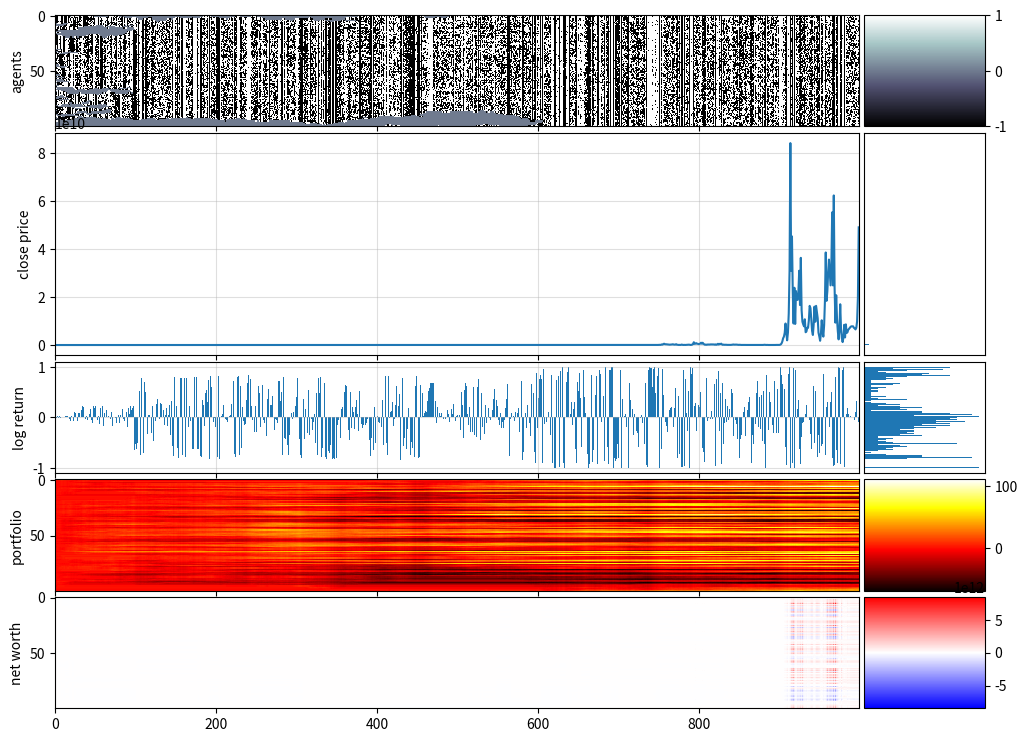

Write the Python code that produced this figure.
#%%

import numpy as np
import matplotlib.pyplot as plt
import pandas as pd
import math
import random
from mpl_toolkits.axes_grid1 import make_axes_locatable

import warnings
warnings.simplefilter("ignore")

np.random.seed(1)
random.seed(1)

#%%

def cluster_info(arr):
    """ number of clusters (nonzero fields separated by 0s) in array
        and size of cluster
    """
    data = []
    k2coord = {}
    k = 0
    if arr[0] != 0: # left boundary
        data.append(0) # we will increment later in loop  
        k2coord[k] = []
    else:
        k=-1

    # print("arr", arr)
    # print("data", data)
    
    for i in range(0,len(arr)-1):
        if arr[i] == 0 and arr[i+1] != 0:
            data.append(0)
            k += 1
            k2coord[k] = []
        if arr[i] != 0:
            data[-1] += 1
            k2coord[k].append(i)
    if arr[-1] != 0:
        if data:  # if array is not empty
            data[-1] += 1  # right boundary
            k2coord[k].append(len(arr)-1)
        else:
            data.append(1)  
            k2coord[k] = [len(arr)-1]
            
    Ncl = len(data)  # number of clusters
    Nk = data  # Nk[k] = size of cluster k
    coord2k = {e:k for k,v in k2coord.items() for e in v}
    return Ncl, Nk, k2coord, coord2k

def moving_average(x, w):
    return np.convolve(x, np.ones(w), 'valid') / w



#%%

# pd = 0.25
# pe = 0.02
# ph = 0.18 # vary
pd = 0.1
pe = 0.0001
ph = 0.1 # vary

pa = 0.7

N0 = 1000
N1 = 100

# A = 2
# a = 0.1
# h = 0.1
A = 4
a = 1
h = 1

G = np.zeros(shape=(N0,N1))
G[0] = np.random.choice(a=[-1,0,1], p=[pa/2, 1-pa, pa/2], size=N1, replace=True)

initial_account_balance = 1000
initial_stock_price = 100
P = np.zeros_like(G) # portfolio: number of stocks
N = np.zeros_like(G) # Net worth
B = np.zeros_like(G) # account Balance
B[0] = initial_account_balance  # everyone start with 1000 money
N[0] = B[0]  # noone has stock initially

X = np.zeros(N0)
S = np.zeros(N0)
S[0] = initial_stock_price
S_ma = np.zeros(N0)
S_ma[0] = initial_stock_price
# X[0] = 1

DRIFT = 0.05
MAXLOOKBACK = 10
MA_T = 10

# each of the N1 agents has different treshold
treshold = np.random.random(size=N1)*10

for t in range(N0-1):
    Ncl, Nk, k2coord, coord2k = cluster_info(G[t])

    Xt = 0
    for k, size in enumerate(Nk):
        tmp = 0
        for i in k2coord[k]:
            tmp += G[t,i]
        Xt += size * tmp
    X[t+1] = Xt/(10*N0)
    S[t+1] = S[t]*math.exp(X[t]) + DRIFT
    S_ma[t+1] = np.mean(S[max(0, (t+1 - MA_T)):t+1])


    xi = np.random.uniform(-1, 1, size=Ncl)  # unique xi for each cluster k

    for i in range(N1):
        P[t+1,i] = P[t,i] + G[t,i]
        # their next balance is their current balance minus
        # their purchase (or sell) of stock at current price
        B[t+1,i] = B[t,i] - (G[t,i] * S[t])
        N[t+1,i] = B[t,i] + (P[t,i]*S[t])

        # traders update their stance
        if G[t,i] != 0:
            k = coord2k[i]
            total = 0
            zeta = random.uniform(-1,1)  # sampled for each unique (k,i)
            change = (S[t] - initial_stock_price) / initial_stock_price

            for j in k2coord[k]:  # for each coordinate in cluster k
                eta = random.uniform(-1,1)  # different for each cell
                sigma = G[t,j]
                cluster_influence = A*xi[k]
                member_influence = a*eta
                total += ((cluster_influence + member_influence) * sigma)

            choice = np.random.choice([0, 1, 2], p=[0.25, 0.25, 0.5]) 
            if(choice==0):
                # perf = percentage increase or decrease (pos or neg val)
                performance = (N[t,i] - initial_account_balance) / initial_account_balance
                # strat in [-1,1], high --> prefers buying, low --> prefers selling
                lookback = min(t,MAXLOOKBACK)
                strategy = np.mean(G[t-lookback:t+1,i])
                # print(strategy)
                # perf high --> continue with strat
                # perf low --> change strat
                # perf <0 --> switch sign of strat
                bias = performance * strategy
                trimmed_bias = max(-10, min(10, bias))
                normalised_bias = 2 / (1 + math.exp(-2 * trimmed_bias)) - 1
                self_influence = normalised_bias * h #* zeta
                I = (1 / len(k2coord[k])) * total + self_influence 
            elif(choice==1):
                ma_diff = (S_ma[t+1] - S[t+1]) / (np.std(S[:t+1]))
                ma_diff_norm = 2 / (1 + np.exp(-2 * ma_diff)) - 1
                I = (1 / len(k2coord[k])) * total + self_influence + ma_diff_norm
            else:
                self_influence = h*zeta
                I = (1 / len(k2coord[k])) * total + self_influence 
            
            p = 1 / (1 + math.exp(-2 * I))

            if random.random() < p:
                G[t+1,i] = 1
            else:
                G[t+1,i] = -1

        # trader influences non-active neighbour to join
        if G[t,i] != 0:
            stance = G[t,i]
            if random.random() < ph:
                if G[t,(i-1)%N1] == 0 and G[t,(i+1)%N1] == 0:
                    ni = np.random.choice([-1,1])
                    G[t+1,(i+ni)%N1] = stance#random.choice([-1,1])
                elif G[t,(i-1)%N1] == 0:
                    G[t+1,(i-1)%N1] = stance#random.choice([-1,1])
                elif G[t,(i+1)%N1] == 0:
                    G[t+1,(i+1)%N1] = stance#random.choice([-1,1])
                else:
                    continue

        # active trader diffuses if it has inactive neighbour
        # only happens at edge of cluster
        if G[t,i] != 0:
            if random.random() < pd:
                if (G[t,(i-1)%N1] == 0) or (G[t,(i+1)%N1] == 0):
                    G[t+1,i] = 0
                else:
                    continue

        # nontrader enters market
        if G[t,i] == 0:
            if random.random() < pe:
                G[t+1,i] = np.random.choice([-1,1])

final_trade = P[-1] * S[-1]
B[-1] += final_trade
N[-1] = B[-1]

fig, (ax1,ax2,ax3,ax4,ax5) = plt.subplots(
    ncols=1, nrows=5, figsize=(12,9), sharex=True, gridspec_kw = 
    {'wspace':0, 'hspace':0.05, 'height_ratios':[1,2,1,1,1]}
)
im1 = ax1.imshow(G.T, cmap="bone", interpolation="None", aspect="auto")
im4 = ax4.imshow(P.T, cmap="hot", interpolation="None", aspect="auto")
amnwc = np.max(np.abs(N-initial_account_balance))  # absolute max net worth change
vmin, vmax = initial_account_balance-amnwc, initial_account_balance+amnwc
im5 = ax5.imshow(N.T, cmap="bwr", interpolation="None", aspect="auto", vmin=vmin, vmax=vmax)

size = "15%"

cax1 = make_axes_locatable(ax1).append_axes('right', size=size, pad=0.05)
fig.colorbar(im1, cax=cax1, orientation='vertical')
cax4 = make_axes_locatable(ax4).append_axes('right', size=size, pad=0.05)
fig.colorbar(im4, cax=cax4, orientation='vertical')
cax5 = make_axes_locatable(ax5).append_axes('right', size=size, pad=0.05)
fig.colorbar(im5, cax=cax5, orientation='vertical')

cax2 = make_axes_locatable(ax2).append_axes('right', size=size, pad=0.05)
cax2.hist(S, orientation="horizontal", bins=np.linspace(np.min(S), np.max(S), len(S)//2))
cax2.get_xaxis().set_visible(False)
cax2.get_yaxis().set_visible(False)

cax3 = make_axes_locatable(ax3).append_axes('right', size=size, pad=0.05)
cax3.hist(X, orientation="horizontal", bins=np.linspace(np.min(X), np.max(X), len(X)//5))
cax3.get_xaxis().set_visible(False)
cax3.get_yaxis().set_visible(False)

# for ax in (ax2,ax3):
#     cax = make_axes_locatable(ax).append_axes('right', size=size, pad=0.05)
#     # cax.axis('off')


ax2.plot(S, label="S")
# Ws = [10,25,100]
# for W in Ws:
#     ax2.plot(np.arange(W-1, len(S)), moving_average(S, W), label=f"MA{W}")
ax2.grid(alpha=0.4)

ax3.bar(np.arange(len(X)), X)
ax3.grid(alpha=0.4)

ax4.set_xlabel("time")
# ax2.set_ylabel("standardised log returns")
ax2.set_ylabel("close price")
ax1.set_ylabel("agents")
ax3.set_ylabel("log return")
ax4.set_ylabel("portfolio")
ax5.set_ylabel("net worth")

# fig.colorbar(im, cax=ax4)

plt.tight_layout()
plt.show()

# %%

# %%
